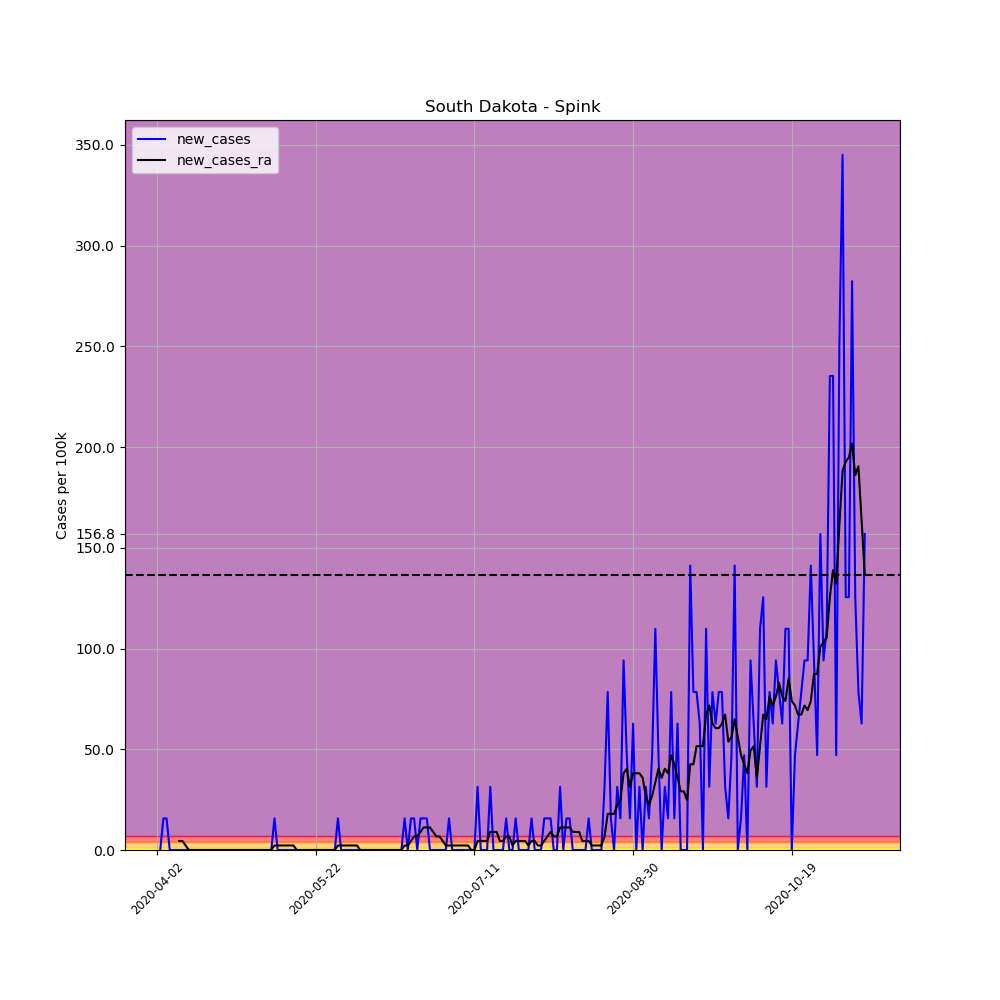

The data file committed next to this chart (first rows):
, date, county, state, fips, cases, deaths, COUNTY, STNAME, CTYNAME, POPESTIMATE2019, per_100k, per_100k_ra, new_cases, new_cases_ra
527890, 2020-04-02, Spink, South Dakota, 46115, 1, 0, 115, South Dakota, Spink, 6376, 15.68, , , 
527891, 2020-04-03, Spink, South Dakota, 46115, 1, 0, 115, South Dakota, Spink, 6376, 15.68, , 0.0, 
527892, 2020-04-04, Spink, South Dakota, 46115, 2, 0, 115, South Dakota, Spink, 6376, 31.37, , 15.68, 
527893, 2020-04-05, Spink, South Dakota, 46115, 3, 0, 115, South Dakota, Spink, 6376, 47.05, , 15.68, 
527894, 2020-04-06, Spink, South Dakota, 46115, 3, 0, 115, South Dakota, Spink, 6376, 47.05, , 0.0, 
527895, 2020-04-07, Spink, South Dakota, 46115, 3, 0, 115, South Dakota, Spink, 6376, 47.05, , 0.0, 
527896, 2020-04-08, Spink, South Dakota, 46115, 3, 0, 115, South Dakota, Spink, 6376, 47.05, 35.85, 0.0, 
527897, 2020-04-09, Spink, South Dakota, 46115, 3, 0, 115, South Dakota, Spink, 6376, 47.05, 40.33, 0.0, 4.481
527898, 2020-04-10, Spink, South Dakota, 46115, 3, 0, 115, South Dakota, Spink, 6376, 47.05, 44.81, 0.0, 4.481
527899, 2020-04-11, Spink, South Dakota, 46115, 3, 0, 115, South Dakota, Spink, 6376, 47.05, 47.05, 0.0, 2.241
527900, 2020-04-12, Spink, South Dakota, 46115, 3, 0, 115, South Dakota, Spink, 6376, 47.05, 47.05, 0.0, 2.5376526277146434e-16
527901, 2020-04-13, Spink, South Dakota, 46115, 3, 0, 115, South Dakota, Spink, 6376, 47.05, 47.05, 0.0, 2.5376526277146434e-16
527902, 2020-04-14, Spink, South Dakota, 46115, 3, 0, 115, South Dakota, Spink, 6376, 47.05, 47.05, 0.0, 2.5376526277146434e-16
527903, 2020-04-15, Spink, South Dakota, 46115, 3, 0, 115, South Dakota, Spink, 6376, 47.05, 47.05, 0.0, 2.5376526277146434e-16
527904, 2020-04-16, Spink, South Dakota, 46115, 3, 0, 115, South Dakota, Spink, 6376, 47.05, 47.05, 0.0, 2.5376526277146434e-16
527905, 2020-04-17, Spink, South Dakota, 46115, 3, 0, 115, South Dakota, Spink, 6376, 47.05, 47.05, 0.0, 2.5376526277146434e-16
527906, 2020-04-18, Spink, South Dakota, 46115, 3, 0, 115, South Dakota, Spink, 6376, 47.05, 47.05, 0.0, 2.5376526277146434e-16
527907, 2020-04-19, Spink, South Dakota, 46115, 3, 0, 115, South Dakota, Spink, 6376, 47.05, 47.05, 0.0, 2.5376526277146434e-16
527908, 2020-04-20, Spink, South Dakota, 46115, 3, 0, 115, South Dakota, Spink, 6376, 47.05, 47.05, 0.0, 2.5376526277146434e-16
527909, 2020-04-21, Spink, South Dakota, 46115, 3, 0, 115, South Dakota, Spink, 6376, 47.05, 47.05, 0.0, 2.5376526277146434e-16
527910, 2020-04-22, Spink, South Dakota, 46115, 3, 0, 115, South Dakota, Spink, 6376, 47.05, 47.05, 0.0, 2.5376526277146434e-16
527911, 2020-04-23, Spink, South Dakota, 46115, 3, 0, 115, South Dakota, Spink, 6376, 47.05, 47.05, 0.0, 2.5376526277146434e-16
527912, 2020-04-24, Spink, South Dakota, 46115, 3, 0, 115, South Dakota, Spink, 6376, 47.05, 47.05, 0.0, 2.5376526277146434e-16
527913, 2020-04-25, Spink, South Dakota, 46115, 3, 0, 115, South Dakota, Spink, 6376, 47.05, 47.05, 0.0, 2.5376526277146434e-16
527914, 2020-04-26, Spink, South Dakota, 46115, 3, 0, 115, South Dakota, Spink, 6376, 47.05, 47.05, 0.0, 2.5376526277146434e-16
527915, 2020-04-27, Spink, South Dakota, 46115, 3, 0, 115, South Dakota, Spink, 6376, 47.05, 47.05, 0.0, 2.5376526277146434e-16
527916, 2020-04-28, Spink, South Dakota, 46115, 3, 0, 115, South Dakota, Spink, 6376, 47.05, 47.05, 0.0, 2.5376526277146434e-16
527917, 2020-04-29, Spink, South Dakota, 46115, 3, 0, 115, South Dakota, Spink, 6376, 47.05, 47.05, 0.0, 2.5376526277146434e-16
527918, 2020-04-30, Spink, South Dakota, 46115, 3, 0, 115, South Dakota, Spink, 6376, 47.05, 47.05, 0.0, 2.5376526277146434e-16
527919, 2020-05-01, Spink, South Dakota, 46115, 3, 0, 115, South Dakota, Spink, 6376, 47.05, 47.05, 0.0, 2.5376526277146434e-16
527920, 2020-05-02, Spink, South Dakota, 46115, 3, 0, 115, South Dakota, Spink, 6376, 47.05, 47.05, 0.0, 2.5376526277146434e-16
527921, 2020-05-03, Spink, South Dakota, 46115, 3, 0, 115, South Dakota, Spink, 6376, 47.05, 47.05, 0.0, 2.5376526277146434e-16
527922, 2020-05-04, Spink, South Dakota, 46115, 3, 0, 115, South Dakota, Spink, 6376, 47.05, 47.05, 0.0, 2.5376526277146434e-16
527923, 2020-05-05, Spink, South Dakota, 46115, 3, 0, 115, South Dakota, Spink, 6376, 47.05, 47.05, 0.0, 2.5376526277146434e-16
527924, 2020-05-06, Spink, South Dakota, 46115, 3, 0, 115, South Dakota, Spink, 6376, 47.05, 47.05, 0.0, 2.5376526277146434e-16
527925, 2020-05-07, Spink, South Dakota, 46115, 3, 0, 115, South Dakota, Spink, 6376, 47.05, 47.05, 0.0, 2.5376526277146434e-16
527926, 2020-05-08, Spink, South Dakota, 46115, 3, 0, 115, South Dakota, Spink, 6376, 47.05, 47.05, 0.0, 2.5376526277146434e-16
527927, 2020-05-09, Spink, South Dakota, 46115, 4, 0, 115, South Dakota, Spink, 6376, 62.74, 49.29, 15.68, 2.241
527928, 2020-05-10, Spink, South Dakota, 46115, 4, 0, 115, South Dakota, Spink, 6376, 62.74, 51.53, 0.0, 2.241
527929, 2020-05-11, Spink, South Dakota, 46115, 4, 0, 115, South Dakota, Spink, 6376, 62.74, 53.77, 0.0, 2.241
527930, 2020-05-12, Spink, South Dakota, 46115, 4, 0, 115, South Dakota, Spink, 6376, 62.74, 56.01, 0.0, 2.241
527931, 2020-05-13, Spink, South Dakota, 46115, 4, 0, 115, South Dakota, Spink, 6376, 62.74, 58.25, 0.0, 2.241
527932, 2020-05-14, Spink, South Dakota, 46115, 4, 0, 115, South Dakota, Spink, 6376, 62.74, 60.49, 0.0, 2.241
527933, 2020-05-15, Spink, South Dakota, 46115, 4, 0, 115, South Dakota, Spink, 6376, 62.74, 62.74, 0.0, 2.241
527934, 2020-05-16, Spink, South Dakota, 46115, 4, 0, 115, South Dakota, Spink, 6376, 62.74, 62.74, 0.0, 2.5376526277146434e-16
527935, 2020-05-17, Spink, South Dakota, 46115, 4, 0, 115, South Dakota, Spink, 6376, 62.74, 62.74, 0.0, 2.5376526277146434e-16
527936, 2020-05-18, Spink, South Dakota, 46115, 4, 0, 115, South Dakota, Spink, 6376, 62.74, 62.74, 0.0, 2.5376526277146434e-16
527937, 2020-05-19, Spink, South Dakota, 46115, 4, 0, 115, South Dakota, Spink, 6376, 62.74, 62.74, 0.0, 2.5376526277146434e-16
527938, 2020-05-20, Spink, South Dakota, 46115, 4, 0, 115, South Dakota, Spink, 6376, 62.74, 62.74, 0.0, 2.5376526277146434e-16
527939, 2020-05-21, Spink, South Dakota, 46115, 4, 0, 115, South Dakota, Spink, 6376, 62.74, 62.74, 0.0, 2.5376526277146434e-16
527940, 2020-05-22, Spink, South Dakota, 46115, 4, 0, 115, South Dakota, Spink, 6376, 62.74, 62.74, 0.0, 2.5376526277146434e-16
527941, 2020-05-23, Spink, South Dakota, 46115, 4, 0, 115, South Dakota, Spink, 6376, 62.74, 62.74, 0.0, 2.5376526277146434e-16
527942, 2020-05-24, Spink, South Dakota, 46115, 4, 0, 115, South Dakota, Spink, 6376, 62.74, 62.74, 0.0, 2.5376526277146434e-16
527943, 2020-05-25, Spink, South Dakota, 46115, 4, 0, 115, South Dakota, Spink, 6376, 62.74, 62.74, 0.0, 2.5376526277146434e-16
527944, 2020-05-26, Spink, South Dakota, 46115, 4, 0, 115, South Dakota, Spink, 6376, 62.74, 62.74, 0.0, 2.5376526277146434e-16
527945, 2020-05-27, Spink, South Dakota, 46115, 4, 0, 115, South Dakota, Spink, 6376, 62.74, 62.74, 0.0, 2.5376526277146434e-16
527946, 2020-05-28, Spink, South Dakota, 46115, 4, 0, 115, South Dakota, Spink, 6376, 62.74, 62.74, 0.0, 2.5376526277146434e-16
527947, 2020-05-29, Spink, South Dakota, 46115, 5, 0, 115, South Dakota, Spink, 6376, 78.42, 64.98, 15.68, 2.241
527948, 2020-05-30, Spink, South Dakota, 46115, 5, 0, 115, South Dakota, Spink, 6376, 78.42, 67.22, 0.0, 2.241
527949, 2020-05-31, Spink, South Dakota, 46115, 5, 0, 115, South Dakota, Spink, 6376, 78.42, 69.46, 0.0, 2.241
... 164 more rows
